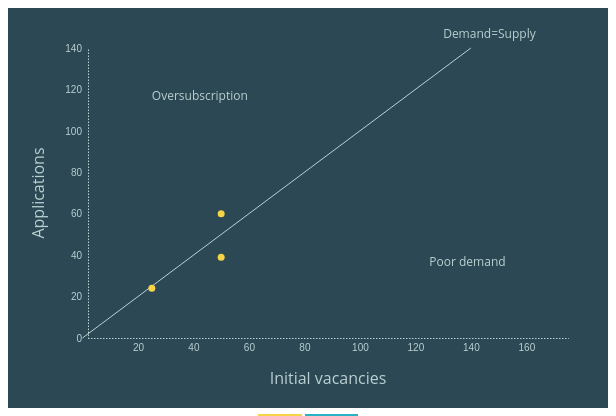
D3 v4 page, settled after 360 driven frames (6 s of simulated time); the page loaded 1 data file(s).


// ── script.js
// Adaptation from https://bl.ocks.org/ProQuestionAsker/8382f70af7f4a7355827c6dc4ee8817d and Martin Chorley's (@martinjc) workshop in the European Data & Computational Journalism Conference 2017

// Set the margins
var margin = {top: 40, right: 40, bottom: 40, left: 80},
  width = d3.select('.chart').node().getBoundingClientRect().width - margin.left - margin.right,
  height = 370 - margin.top - margin.bottom;


// Set the ranges
var x = d3.scaleLinear().range([0, width]);
var y = d3.scaleLinear().range([height, 0]);

var xcircle =  function(d) { return x(+d.Vacancies); }
var ycircle = function(d) { return y(+d.Applications); }

// Set colours
var colour = d3.scaleOrdinal()
  .range(["#f7d345","#29B3C7"]);

// Create the svg canvas in the "graph" div
var svg = d3.select("#chart-municipis")
        .append("svg")
        .style("width", width + margin.left + margin.right + "px")
        .style("height", height + margin.top + margin.bottom + 30 +"px")
        .attr("width", width + margin.left + margin.right)
        .attr("height", height + margin.top + margin.bottom)
        .attr("class", "graph-svg-background")
        .append("g")
        .attr("transform","translate(" + margin.left + "," + margin.top + ")")
        .attr("class", "svg");

// Import the CSV data
d3.csv("d3municipis.csv", function(error, data) {
  if (error) throw error;

   // Format the data
  data.forEach(function(d) {
      d.Code = d.Code;
      d.Name = d.Name;
      d.Municipality = d.Municipality;
      d.Ownership = d.Ownership;
      d.Applications = +d.Applications;
      d.Vacancies = +d.Vacancies;
  });

  // Nest the data by city/municipality
  var nest = d3.nest()
	  .key(function(d){
	    return d.Municipality;
	  })
	  .entries(data)

  // Scale the range of the data
  x.domain(d3.extent(data, function(d) { return d.Vacancies; }));
  y.domain([0, d3.max(data, function(d) { return d.Applications; })]);

  // Set up the x axis
  var xaxis = svg.append("g")
       .attr("transform", "translate(0," + height + ")")
       .attr("class", "x axis")
       .attr("class", "axisBlue")
       .attr("stroke-dasharray", "1.5,1.5")
       .call(d3.axisBottom(x)
          .ticks([7.5])
          .tickSize(0, 0)
          .tickSizeInner(0)
          .tickPadding(6));

  // Add a label to the x axis
  svg.append("text")
        .attr("transform",
        "translate(" + (width/2) + " ," +
                      (height + 30) + ")")
        .attr("dy", "1em")
        .style("text-anchor", "middle")
        .text("Initial vacancies")
        .attr("class", "x axis label")
        .style("fill", "#bad0d1");

  // Add the Y Axis
   var yaxis = svg.append("g")
       .attr("class", "y axis")
       .attr("class", "axisBlue")
       .attr("stroke-dasharray", "1.5,1.5")
       .call(d3.axisLeft(y)
          .ticks(5)
          .tickSizeInner(0)
          .tickPadding(6)
          .tickSize(0, 0));

  // Add a label to the y axis
  svg.append("text")
        .attr("transform", "rotate(-90)")
        .attr("y", 0 - 60)
        .attr("x", 0 - (height / 2))
        .attr("dy", "1em")
        .style("text-anchor", "middle")
        .text("Applications")
        .style("fill", "#bad0d1")
        .attr("class", "y axis label");

  // Add 1:1 line
  svg.append("line")          // attach a line
    .style("stroke", "#bad0d1")  // colour the line
    .attr("x1", x(0))     // x position of the first end of the line
    .attr("y1", y(0))      // y position of the first end of the line
    .attr("x2", x(140))     // x position of the second end of the line
    .attr("y2", y(140));

  // Add line annotation
  svg.append("text")
    .text("Demand=Supply")
    .attr("class", "annotation")
    .attr("x", x(130))
    .attr("y", y(145));

  // Add topleft annotation
  svg.append("text")
    .text("Oversubscription")
    .attr("class", "annotation")
    .attr("x", x(25))
    .attr("y", y(115));

  // Add bottomright annotation
  svg.append("text")
    .text("Poor demand")
    .attr("class", "annotation")
    .attr("x", x(125))
    .attr("y", y(35));

  // Create a dropdown
    var municipisMenu = d3.select("#municipisDropdown")

    municipisMenu
		.append("select")
		.selectAll("option")
        .data(nest)
        .enter()
        .append("option")
        .attr("value", function(d){
            return d.key;
        })
        .text(function(d){
            return d.key;
        })

 	// Function to create the initial graph
 	var initialGraph = function(municipi){

 		// Filter the data to include only the first municipality
 		var selectMunicipi = nest.filter(function(d){
                return d.key == municipi;
              })

    var selectMunicipiGroups = svg.selectAll(".municipiGroups")
	    .data(selectMunicipi, function(d){
	      return d ? d.key : this.key;
	    })
	    .enter()
	    .append("g")
	    .attr("class", "municipiGroups")
      .selectAll(".dot")
      .data(function(d) { return d.values; })
      .enter()
      .append("circle")
      .attr("class", "dot")
      .attr("r", 3.5)
      .attr("cx", xcircle)
      .attr("cy", ycircle)
      .style("fill", function(d) { return colour(d.Ownership); })
      .style("opacity", function(d, i) { if (i < 20)
         { return 1; } else { return 0.6; }
      });
		
	// Add a legend for the dots' colours
	legendValues = d3.set(data.map( function(d) { return d.Ownership } ) ).values()

      var legend = d3.select(".legend")
                .attr('width', width + margin.left + margin.right)
                .attr('height', height + margin.top + margin.bottom)
                .attr("class", "legend-flex")
                .selectAll(".legends")
                .data(legendValues)
                .enter()
                .append("rect")
                .attr("class", "legends")
                .style("background-color", function (d) { return colour(d) })
                .append('text')
                .text(function (d, i) { return d })
                .attr("class", "legend-text")		

}
 	// Create initial graph with first municipality
 	initialGraph("Abrera")

 	// Update the data
 	var updateGraph = function(municipi){

 		// Filter the data to include only the selected municipality
 		var selectMunicipi = nest.filter(function(d){
                return d.key == municipi;
              })

 		// Select all of the grouped/nested elements and update the data
	    var selectMunicipiGroups = svg.selectAll(".municipiGroups")
		    .data(selectMunicipi)

		    // Select all the lines and transition to new positions
          var dots =  selectMunicipiGroups.selectAll(".dot")
              .data(function(d){
                  return (d.values);
                })

          dots
              .exit()
              .transition()
                .duration(1000)
              .attr('r', 0)
              .remove();

          var new_dots = dots
              .enter()
              .append("circle")
              .attr("class", "dot")

          new_dots.merge(dots)
              .transition()
                .duration(400)
              .attr("r", 0)
              .transition()
                .duration(1)
              .attr("cx", xcircle)
              .attr("cy", ycircle)
              .style("fill", function(d) { return colour(d.Ownership); })
              .style("opacity", function(d, i) { if (i < 20)
                 { return 1; } else { return 0.6; }
              })
              .transition()
                .duration(600)
              .attr("r", 3.5)

 	}

 	// Run update function when dropdown selection changes
 	municipisMenu.on('change', function(){

 		// Find which municipality was selected from the dropdown
 		var selectedMunicipi = d3.select(this)
            .select("select")
            .property("value")

        // Run update function with the selected municipality
        updateGraph(selectedMunicipi)
    });
});


### data: d3municipis.csv
, Code, Name, Municipality, Ownership, Applications, Vacancies
1, 08000013, Escola Francesc Platón i Sartí, Abrera, Public, 39, 50
1235, 08059822, Escola Ernest Lluch, Abrera, Public, 60, 50
1360, 08067132, Escola Josefina Ibáñez, Abrera, Public, 24, 25
1658, 25000067, Escola Macià-Companys, Agramunt, Public, 31, 50
1659, 25000080, Mare de Déu del Socós, Agramunt, Charter, 12, 25
13, 08000359, Escola La Muntanya, Aiguafreda, Public, 28, 50
1783, 43000020, Escola Sant Miquel, Aiguamúrcia, Public, 1, 25
1940, 43006174, Escola Les Moreres, Aiguamúrcia, Public, 4, 8
1420, 17000032, Escola Vilademany, Aiguaviva, Public, 11, 12
1670, 25000730, Escola Francesc Feliu, Aitona, Public, 23, 23
1612, 17006940, Escola de Lliurona, Albanyà, Public, 2, 2
1660, 25000158, Escola Sant Salvador, Albatàrrec, Public, 14, 25
1661, 25000161, Escola L'Àlber, Albesa, Public, 18, 25
1916, 43005297, Escola Joan Perucho, Albinyana, Public, 11, 25
1784, 43000081, Escola Joan Baptista Serra, Alcanar, Public, 79, 75
1662, 25000195, Escola Comtes de Torregrossa, Alcarràs, Public, 58, 48
1773, 25008893, Escola Parc del Saladar, Alcarràs, Public, 57, 72
1663, 25000225, Escola Mare de Déu del Carme, Alcoletge, Public, 45, 50
1785, 43000135, Escola Mare de Déu del Remei, Alcover, Public, 47, 50
2, 08000049, Escola Fabra, Alella, Public, 45, 50
1244, 08061063, Escola La Serreta, Alella, Public, 16, 25
1750, 25005119, Escola Pinyana, Alfarràs, Public, 24, 23
1786, 43000214, Escola Josep Fusté, Alforja, Public, 15, 25
1751, 25005120, Escola Teresa Bergadà, Alguaire, Public, 26, 50
1664, 25000341, Escola Antònia Simó Arnó, Almacelles, Public, 43, 50
1767, 25007992, Escola d'Almenar, Almenar, Public, 35, 50
1917, 43005327, Escola Ramon Sugrañes, Almoster, Public, 12, 25
1422, 17000071, Escola Bac de Cerdanya, Alp, Public, 17, 14
1665, 25000468, Escola Doctor Serés, Alpicat, Public, 38, 50
1787, 43000251, Escola La Portalada, Altafulla, Public, 44, 50
1978, 43010402, Escola El Roquissar, Altafulla, Public, 27, 25
1423, 17000093, Escola Gaspar de Queralt, Amer, Public, 22, 25
1789, 43000275, Escola Miquel Granell, Amposta, Public, 54, 50
1790, 43000299, Sagrat Cor, Amposta, Charter, 31, 50
1915, 43005224, Escola Mestre Agustí Barberà, Amposta, Public, 36, 50
1941, 43006186, Escola Soriano Montagut, Amposta, Public, 29, 50
1985, 43010773, Escola Consol Ferré, Amposta, Public, 53, 50
1425, 17000135, Escola Pompeu Fabra, Anglès, Public, 45, 50
1426, 17000147, FEDAC - Anglès, Anglès, Charter, 15, 20
1666, 25000584, Escola Santa Creu, Anglesola, Public, 17, 22
1667, 25000602, Escola Albirka, Arbeca, Public, 12, 25
1427, 17000160, Escola Doctor Carulla, Arbúcies, Public, 46, 50
1428, 17000184, Vedruna, Arbúcies, Charter, 18, 22
4, 08000131, La Presentació, Arenys de Mar, Charter, 43, 50
5, 08000153, Escola Joan Maragall, Arenys de Mar, Public, 49, 50
1222, 08058519, Escola Sinera, Arenys de Mar, Public, 43, 50
6, 08000165, Escola Sant Martí, Arenys de Munt, Public, 37, 50
1205, 08055890, Escola Sobirans, Arenys de Munt, Public, 33, 25
7, 08000189, Escola Bernat de Riudemeia, Argentona, Public, 29, 25
1036, 08039598, Escola Sant Miquel del Cros, Argentona, Public, 6, 22
1239, 08060319, Escola Les Fonts, Argentona, Public, 24, 25
1397, 08073958, Escola Nova Argentona, Argentona, Public, 42, 50
8, 08000220, Vedruna, Artés, Charter, 14, 25
9, 08000244, Escola Doctor Ferrer, Artés, Public, 42, 50
1668, 25000626, Escola Els Til.lers, Artesa de Lleida, Public, 8, 25
1669, 25000638, Escola Els Planells, Artesa de Segre, Public, 30, 50
1793, 43000433, Escola Sant Miquel, Ascó, Public, 15, 25
10, 08000271, Escola Santa Maria d'Avià, Avià, Public, 25, 25
11, 08000323, Escola Barnola, Avinyó, Public, 24, 25
1430, 17000251, Escola Gonçal Comellas, Avinyonet de Puigventós, Public, 10, 12
... 1,940 more rows